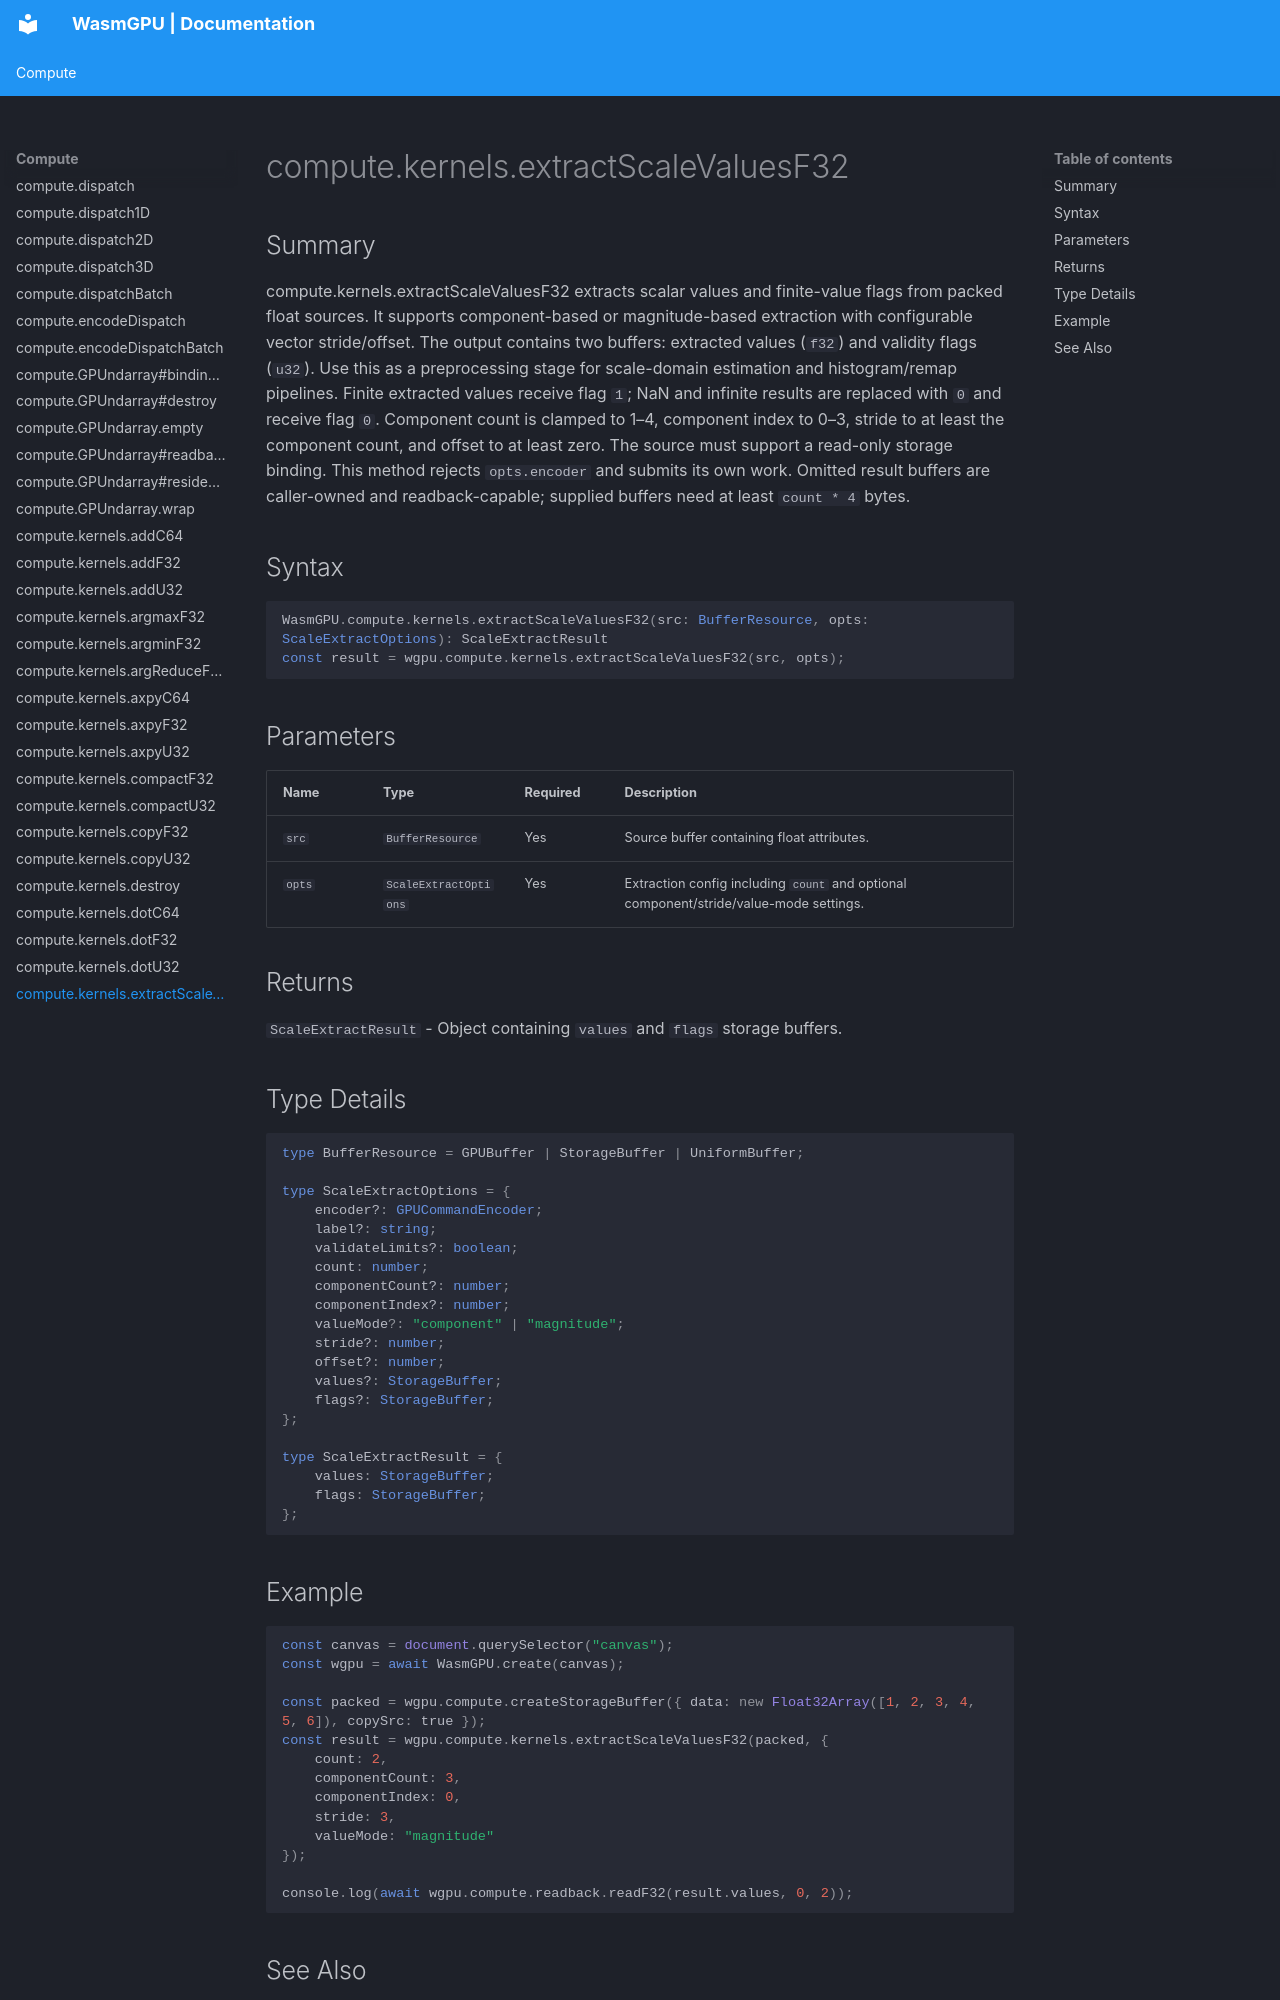

repository: Zushah/WasmGPU · page: compute/compute-kernels-extractscalevaluesf32/index.html · generator: mkdocs

# compute.kernels.extractScaleValuesF32

## Summary
compute.kernels.extractScaleValuesF32 extracts scalar values and finite-value flags from packed float sources.
It supports component-based or magnitude-based extraction with configurable vector stride/offset.
The output contains two buffers: extracted values (`f32`) and validity flags (`u32`).
Use this as a preprocessing stage for scale-domain estimation and histogram/remap pipelines.
Finite extracted values receive flag `1`; NaN and infinite results are replaced with `0` and receive flag `0`. Component count is clamped to 1–4, component index to 0–3, stride to at least the component count, and offset to at least zero. The source must support a read-only storage binding.
This method rejects `opts.encoder` and submits its own work. Omitted result buffers are caller-owned and readback-capable; supplied buffers need at least `count * 4` bytes.

## Syntax
```ts
WasmGPU.compute.kernels.extractScaleValuesF32(src: BufferResource, opts: ScaleExtractOptions): ScaleExtractResult
const result = wgpu.compute.kernels.extractScaleValuesF32(src, opts);
```

## Parameters
| Name | Type | Required | Description |
| --- | --- | --- | --- |
| `src` | `BufferResource` | Yes | Source buffer containing float attributes. |
| `opts` | `ScaleExtractOptions` | Yes | Extraction config including `count` and optional component/stride/value-mode settings. |

## Returns
`ScaleExtractResult` - Object containing `values` and `flags` storage buffers.

## Type Details
```ts
type BufferResource = GPUBuffer | StorageBuffer | UniformBuffer;

type ScaleExtractOptions = {
    encoder?: GPUCommandEncoder;
    label?: string;
    validateLimits?: boolean;
    count: number;
    componentCount?: number;
    componentIndex?: number;
    valueMode?: "component" | "magnitude";
    stride?: number;
    offset?: number;
    values?: StorageBuffer;
    flags?: StorageBuffer;
};

type ScaleExtractResult = {
    values: StorageBuffer;
    flags: StorageBuffer;
};
```

## Example
```js
const canvas = document.querySelector("canvas");
const wgpu = await WasmGPU.create(canvas);

const packed = wgpu.compute.createStorageBuffer({ data: new Float32Array([1, 2, 3, 4, 5, 6]), copySrc: true });
const result = wgpu.compute.kernels.extractScaleValuesF32(packed, {
    count: 2,
    componentCount: 3,
    componentIndex: 0,
    stride: 3,
    valueMode: "magnitude"
});

console.log(await wgpu.compute.readback.readF32(result.values, 0, 2));
```
